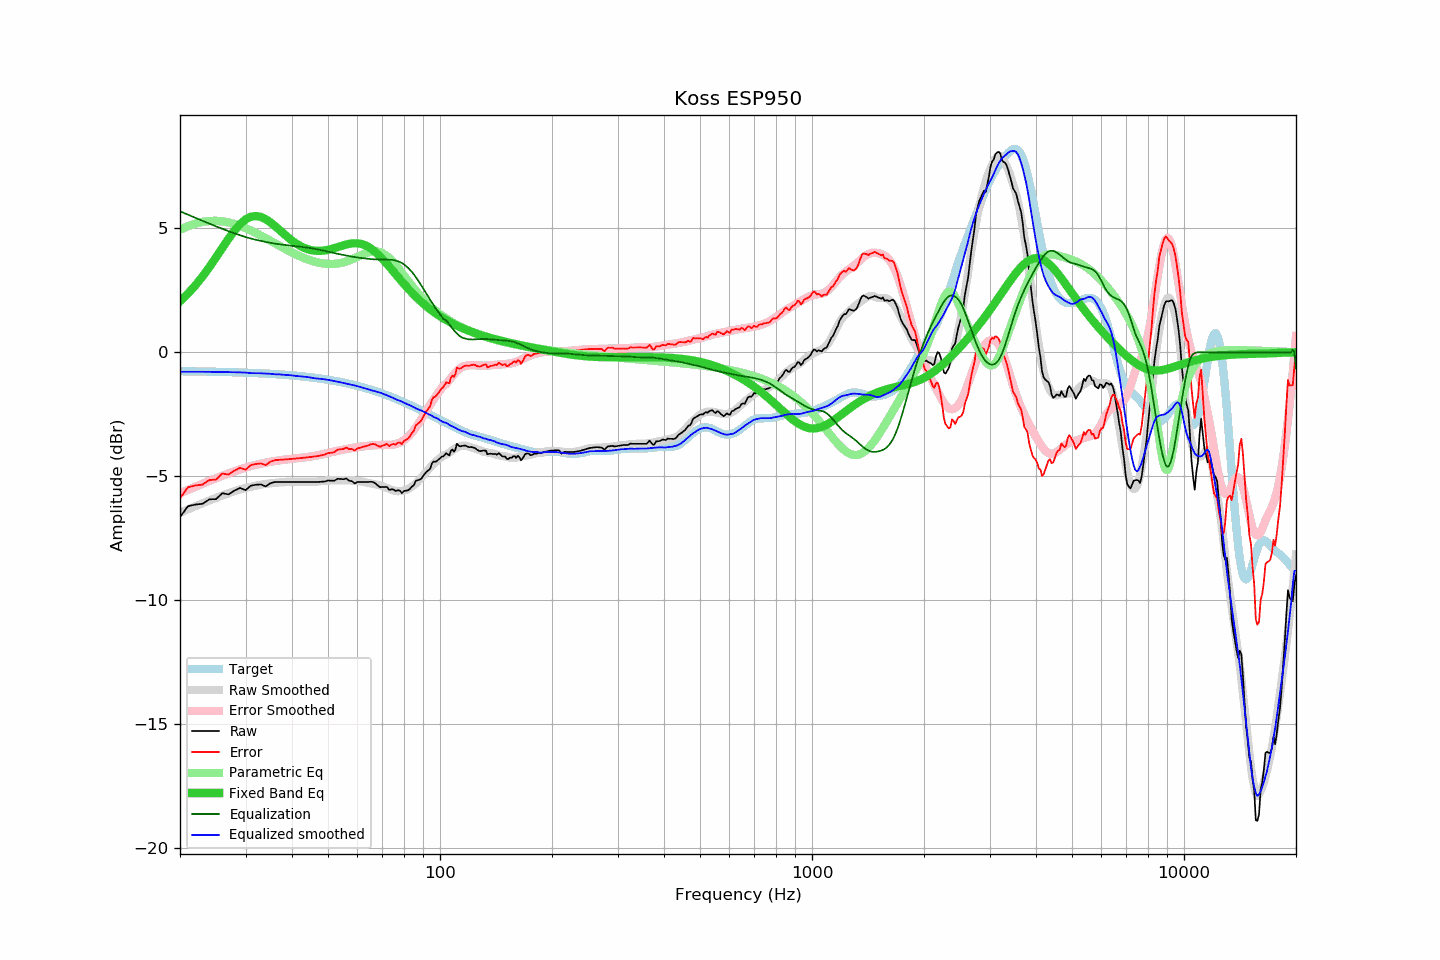

The data file committed next to this chart (first rows):
frequency, raw, error, smoothed, error_smoothed, equalization, parametric_eq, equalized_raw, equalized_smoothed, target
20, -6.65, -5.89, -6.47, -5.68, 5.68, 2.06, -0.96, -0.79, -0.76
21, -6.21, -5.44, -6.33, -5.55, 5.55, 2.36, -0.66, -0.78, -0.76
22, -6.14, -5.37, -6.21, -5.42, 5.42, 2.70, -0.72, -0.78, -0.77
23, -6.11, -5.33, -6.08, -5.30, 5.30, 3.06, -0.81, -0.79, -0.77
24, -5.93, -5.15, -5.97, -5.18, 5.18, 3.44, -0.74, -0.79, -0.78
25, -5.92, -5.13, -5.87, -5.08, 5.08, 3.83, -0.84, -0.79, -0.79
26, -5.68, -4.89, -5.77, -4.98, 4.98, 4.21, -0.70, -0.79, -0.79
27, -5.73, -4.93, -5.68, -4.88, 4.88, 4.58, -0.84, -0.80, -0.80
28, -5.58, -4.77, -5.60, -4.80, 4.80, 4.90, -0.78, -0.80, -0.81
29, -5.47, -4.66, -5.53, -4.72, 4.72, 5.17, -0.75, -0.81, -0.81
30, -5.56, -4.74, -5.46, -4.65, 4.65, 5.36, -0.91, -0.82, -0.82
31, -5.38, -4.55, -5.43, -4.59, 4.59, 5.47, -0.79, -0.84, -0.83
32, -5.34, -4.50, -5.38, -4.53, 4.53, 5.50, -0.80, -0.84, -0.84
33, -5.33, -4.48, -5.34, -4.49, 4.49, 5.46, -0.84, -0.85, -0.85
34, -5.41, -4.55, -5.31, -4.45, 4.45, 5.37, -0.96, -0.86, -0.86
35, -5.28, -4.41, -5.28, -4.41, 4.41, 5.24, -0.87, -0.87, -0.87
36, -5.23, -4.35, -5.27, -4.38, 4.38, 5.09, -0.85, -0.89, -0.88
37, -5.23, -4.34, -5.25, -4.35, 4.35, 4.93, -0.87, -0.89, -0.89
38, -5.23, -4.32, -5.24, -4.33, 4.33, 4.78, -0.90, -0.91, -0.90
39, -5.23, -4.31, -5.23, -4.31, 4.31, 4.63, -0.91, -0.92, -0.92
40, -5.23, -4.30, -5.22, -4.29, 4.29, 4.50, -0.93, -0.93, -0.93
41, -5.23, -4.28, -5.23, -4.28, 4.28, 4.39, -0.95, -0.95, -0.95
42, -5.23, -4.27, -5.22, -4.26, 4.26, 4.30, -0.97, -0.97, -0.96
43, -5.23, -4.25, -5.22, -4.24, 4.24, 4.22, -0.99, -0.98, -0.98
44, -5.23, -4.24, -5.22, -4.22, 4.22, 4.16, -1.01, -1.00, -0.99
45, -5.23, -4.22, -5.22, -4.20, 4.20, 4.12, -1.03, -1.02, -1.01
46, -5.23, -4.20, -5.22, -4.18, 4.18, 4.10, -1.05, -1.05, -1.03
47, -5.23, -4.18, -5.21, -4.15, 4.15, 4.09, -1.08, -1.06, -1.05
48, -5.22, -4.15, -5.20, -4.12, 4.12, 4.09, -1.10, -1.08, -1.07
49, -5.21, -4.12, -5.18, -4.09, 4.09, 4.11, -1.12, -1.09, -1.09
50, -5.17, -4.06, -5.17, -4.06, 4.06, 4.13, -1.11, -1.11, -1.11
51, -5.18, -4.05, -5.16, -4.03, 4.03, 4.16, -1.15, -1.13, -1.13
52, -5.18, -4.03, -5.16, -4.00, 4.00, 4.20, -1.18, -1.16, -1.15
53, -5.10, -3.92, -5.16, -3.97, 3.97, 4.24, -1.13, -1.18, -1.17
54, -5.11, -3.91, -5.16, -3.95, 3.95, 4.28, -1.16, -1.21, -1.20
55, -5.12, -3.90, -5.16, -3.92, 3.92, 4.31, -1.20, -1.24, -1.22
56, -5.09, -3.84, -5.16, -3.90, 3.90, 4.35, -1.19, -1.26, -1.25
57, -5.18, -3.91, -5.17, -3.88, 3.88, 4.37, -1.30, -1.29, -1.27
58, -5.20, -3.90, -5.17, -3.86, 3.86, 4.39, -1.34, -1.31, -1.30
59, -5.29, -3.96, -5.18, -3.84, 3.84, 4.40, -1.45, -1.34, -1.33
60, -5.23, -3.87, -5.19, -3.82, 3.82, 4.39, -1.41, -1.37, -1.35
61, -5.23, -3.85, -5.20, -3.81, 3.81, 4.38, -1.42, -1.40, -1.38
62, -5.23, -3.82, -5.22, -3.79, 3.79, 4.35, -1.44, -1.43, -1.41
63, -5.23, -3.79, -5.24, -3.78, 3.78, 4.31, -1.45, -1.46, -1.44
64, -5.23, -3.76, -5.26, -3.77, 3.77, 4.26, -1.46, -1.49, -1.47
65, -5.22, -3.72, -5.28, -3.76, 3.76, 4.20, -1.46, -1.52, -1.50
66, -5.23, -3.69, -5.30, -3.75, 3.75, 4.13, -1.48, -1.55, -1.53
67, -5.28, -3.71, -5.32, -3.74, 3.74, 4.05, -1.53, -1.57, -1.57
68, -5.37, -3.77, -5.34, -3.74, 3.74, 3.96, -1.63, -1.60, -1.60
69, -5.44, -3.81, -5.36, -3.74, 3.74, 3.87, -1.70, -1.63, -1.63
70, -5.43, -3.76, -5.40, -3.74, 3.74, 3.77, -1.69, -1.66, -1.66
71, -5.43, -3.73, -5.44, -3.74, 3.74, 3.67, -1.69, -1.70, -1.70
72, -5.43, -3.70, -5.47, -3.74, 3.74, 3.56, -1.69, -1.73, -1.73
73, -5.55, -3.78, -5.51, -3.74, 3.74, 3.46, -1.81, -1.77, -1.77
74, -5.53, -3.73, -5.54, -3.73, 3.73, 3.36, -1.80, -1.81, -1.80
75, -5.53, -3.69, -5.57, -3.72, 3.72, 3.25, -1.81, -1.85, -1.84
76, -5.60, -3.73, -5.59, -3.70, 3.70, 3.15, -1.90, -1.89, -1.87
77, -5.56, -3.65, -5.60, -3.67, 3.67, 3.05, -1.88, -1.93, -1.91
78, -5.58, -3.64, -5.60, -3.64, 3.64, 2.95, -1.94, -1.96, -1.94
79, -5.68, -3.70, -5.59, -3.60, 3.60, 2.85, -2.08, -1.99, -1.98
... 553 more rows
